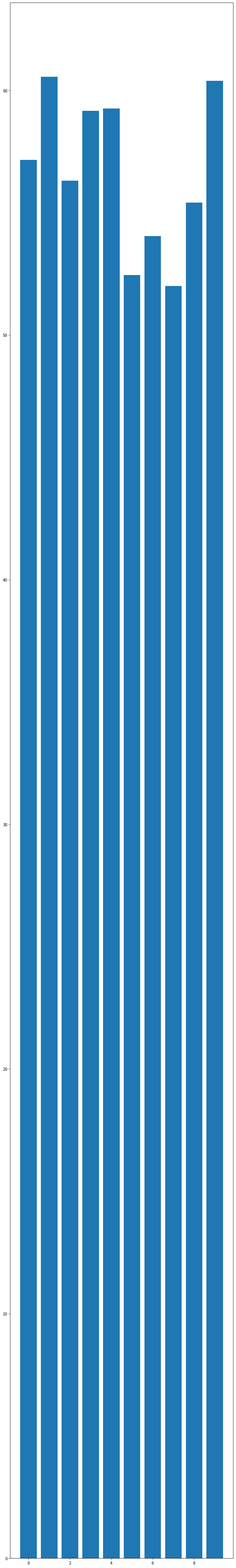

Reproduce this figure in Python.
import numpy as np
import matplotlib.pyplot as plt

sprint = [13.24, 13.13]
longrun10 = [57.16, 60.56, 56.31, 59.17, 59.26, 52.46, 54.05, 52.01, 55.42, 60.39]

x = np.arange(len(longrun10)).transpose()
y = longrun10
plt.rc('figure', figsize=(10, 70))
plt.bar(x, y)
plt.show()
